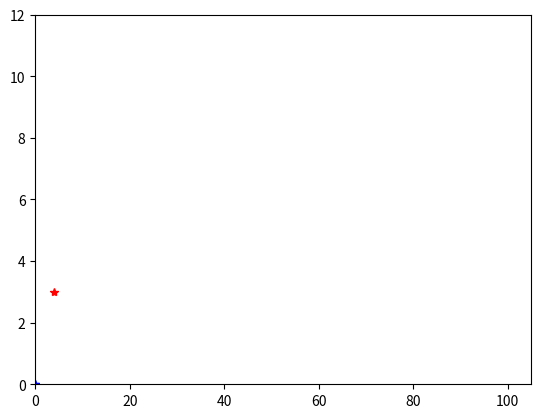

Here is the Python script that generated this plot:
import numpy as np
import matplotlib.pyplot as plt
from matplotlib.animation import FuncAnimation, writers


x_data = []
y_data = []



fig, ax = plt.subplots()
ax.set_xlim(0,105)
ax.set_ylim(0,12)
line, = ax.plot(0,0,'*')
line2, = ax.plot(0,0,'b*')

point = ax.plot(4,3,'r*')

def animation_frame(i):
    x_data = i*10
    y_data = i

    line.set_xdata(x_data)
    line.set_ydata(y_data)
    line2.set_ydata(x_data)
    line2.set_xdata(y_data)



    return line, line2,



animation = FuncAnimation(fig, func=animation_frame, frames=np.arange(0,10,0.01), interval=10)
# Writer = writers["ffmpeg"]
# [redacted]
#
# animation.save('animation.mp4', writer)


plt.show(block=False)


